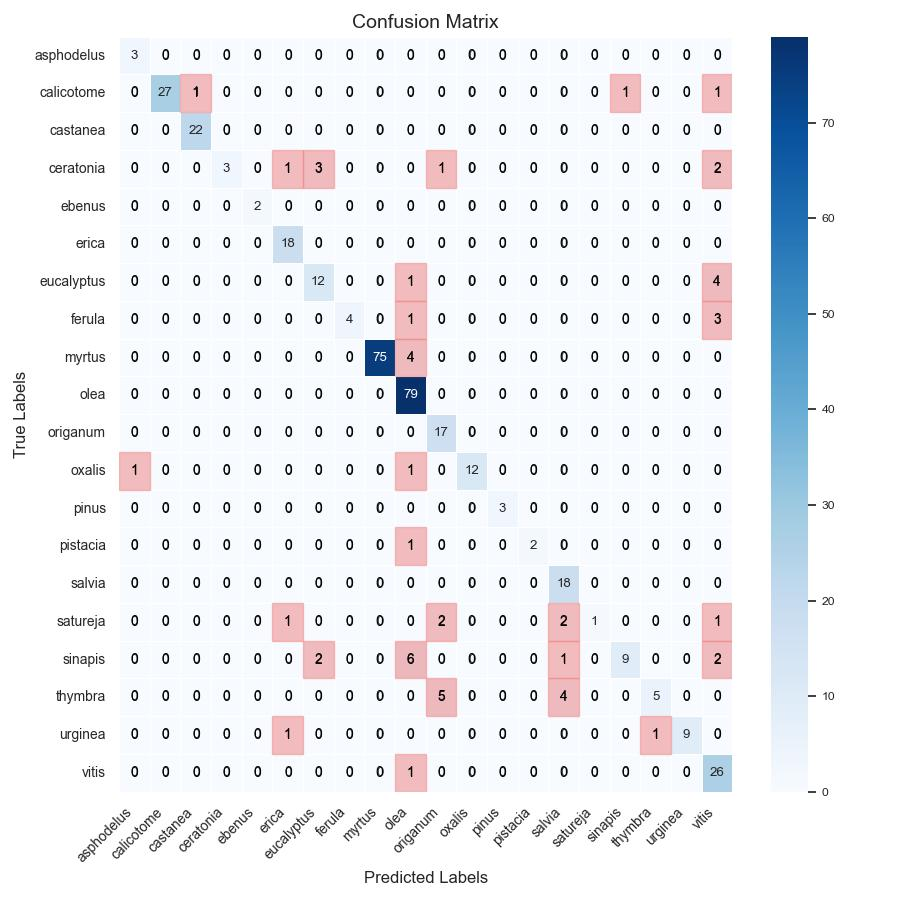

Source data for this figure (header and first rows):
, asphodelus, calicotome, castanea, ceratonia, ebenus, erica, eucalyptus, ferula, myrtus, olea, origanum, oxalis, pinus, pistacia, salvia, satureja, sinapis, thymbra, urginea, vitis
asphodelus, 3, 0, 0, 0, 0, 0, 0, 0, 0, 0, 0, 0, 0, 0, 0, 0, 0, 0, 0, 0
calicotome, 0, 27, 1, 0, 0, 0, 0, 0, 0, 0, 0, 0, 0, 0, 0, 0, 1, 0, 0, 1
castanea, 0, 0, 22, 0, 0, 0, 0, 0, 0, 0, 0, 0, 0, 0, 0, 0, 0, 0, 0, 0
ceratonia, 0, 0, 0, 3, 0, 1, 3, 0, 0, 0, 1, 0, 0, 0, 0, 0, 0, 0, 0, 2
ebenus, 0, 0, 0, 0, 2, 0, 0, 0, 0, 0, 0, 0, 0, 0, 0, 0, 0, 0, 0, 0
erica, 0, 0, 0, 0, 0, 18, 0, 0, 0, 0, 0, 0, 0, 0, 0, 0, 0, 0, 0, 0
eucalyptus, 0, 0, 0, 0, 0, 0, 12, 0, 0, 1, 0, 0, 0, 0, 0, 0, 0, 0, 0, 4
ferula, 0, 0, 0, 0, 0, 0, 0, 4, 0, 1, 0, 0, 0, 0, 0, 0, 0, 0, 0, 3
myrtus, 0, 0, 0, 0, 0, 0, 0, 0, 75, 4, 0, 0, 0, 0, 0, 0, 0, 0, 0, 0
olea, 0, 0, 0, 0, 0, 0, 0, 0, 0, 79, 0, 0, 0, 0, 0, 0, 0, 0, 0, 0
origanum, 0, 0, 0, 0, 0, 0, 0, 0, 0, 0, 17, 0, 0, 0, 0, 0, 0, 0, 0, 0
oxalis, 1, 0, 0, 0, 0, 0, 0, 0, 0, 1, 0, 12, 0, 0, 0, 0, 0, 0, 0, 0
pinus, 0, 0, 0, 0, 0, 0, 0, 0, 0, 0, 0, 0, 3, 0, 0, 0, 0, 0, 0, 0
pistacia, 0, 0, 0, 0, 0, 0, 0, 0, 0, 1, 0, 0, 0, 2, 0, 0, 0, 0, 0, 0
salvia, 0, 0, 0, 0, 0, 0, 0, 0, 0, 0, 0, 0, 0, 0, 18, 0, 0, 0, 0, 0
satureja, 0, 0, 0, 0, 0, 1, 0, 0, 0, 0, 2, 0, 0, 0, 2, 1, 0, 0, 0, 1
sinapis, 0, 0, 0, 0, 0, 0, 2, 0, 0, 6, 0, 0, 0, 0, 1, 0, 9, 0, 0, 2
thymbra, 0, 0, 0, 0, 0, 0, 0, 0, 0, 0, 5, 0, 0, 0, 4, 0, 0, 5, 0, 0
urginea, 0, 0, 0, 0, 0, 1, 0, 0, 0, 0, 0, 0, 0, 0, 0, 0, 0, 1, 9, 0
vitis, 0, 0, 0, 0, 0, 0, 0, 0, 0, 1, 0, 0, 0, 0, 0, 0, 0, 0, 0, 26
